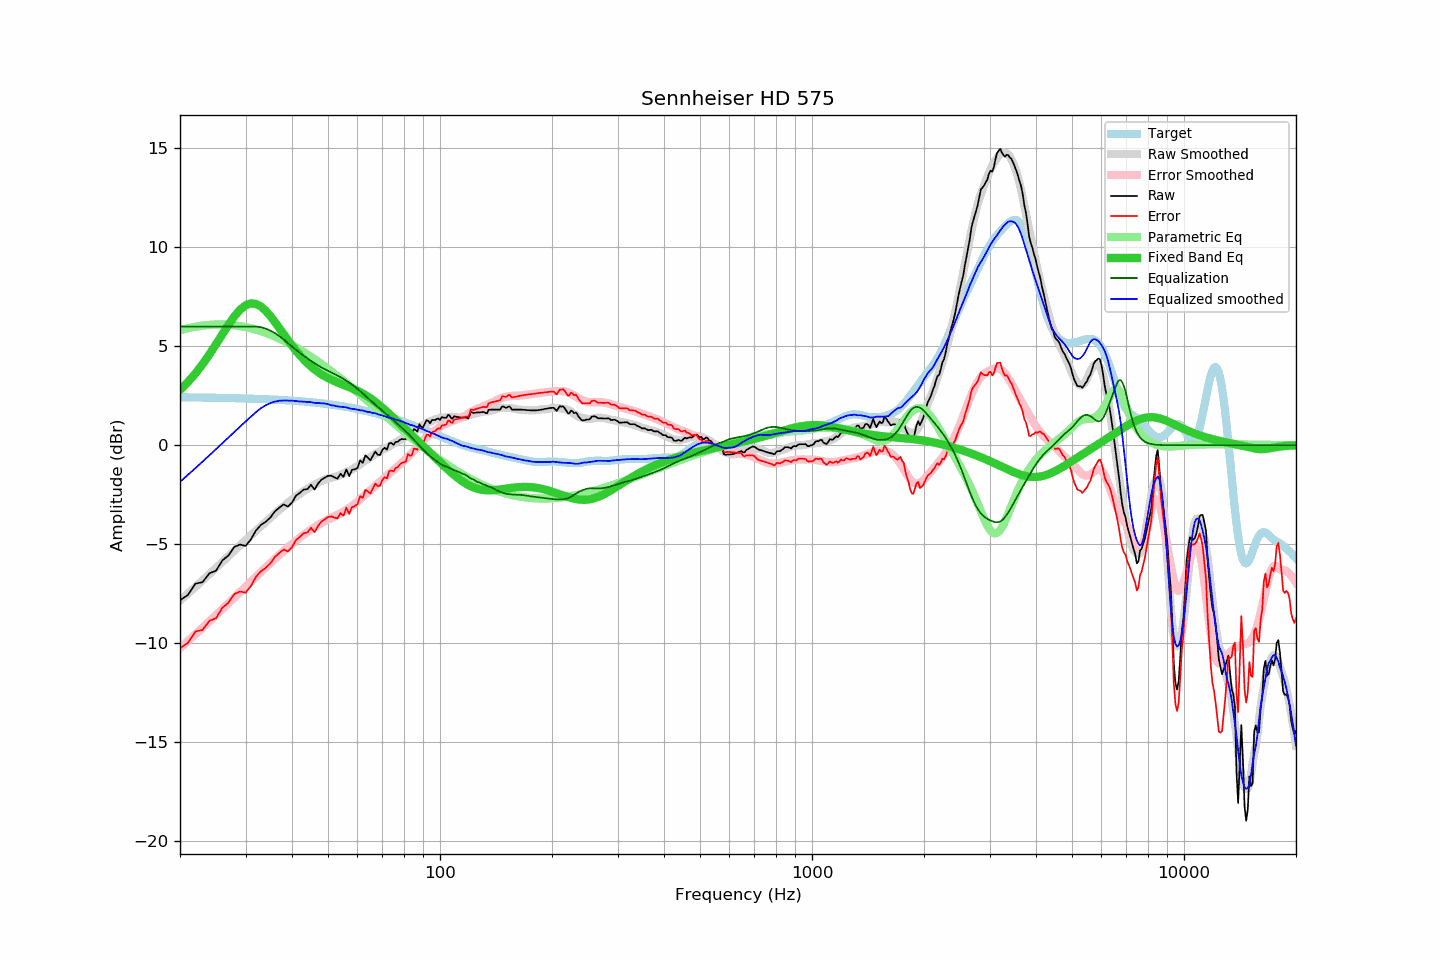

The data file committed next to this chart (first rows):
frequency, raw, error, smoothed, error_smoothed, equalization, parametric_eq, equalized_raw, equalized_smoothed, target
20, -7.84, -10.26, -7.85, -10.25, 6.00, 2.79, -1.84, -1.85, 2.42
21, -7.57, -9.99, -7.50, -9.90, 6.00, 3.19, -1.57, -1.50, 2.42
22, -7.00, -9.41, -7.16, -9.56, 6.00, 3.63, -1.00, -1.16, 2.41
23, -6.92, -9.33, -6.83, -9.22, 6.00, 4.10, -0.92, -0.83, 2.41
24, -6.47, -8.87, -6.51, -8.90, 6.00, 4.59, -0.47, -0.51, 2.40
25, -6.34, -8.74, -6.20, -8.58, 6.00, 5.10, -0.34, -0.20, 2.40
26, -5.82, -8.21, -5.90, -8.28, 6.00, 5.61, 0.18, 0.10, 2.39
27, -5.57, -7.95, -5.61, -7.98, 6.00, 6.09, 0.43, 0.39, 2.39
28, -5.14, -7.52, -5.33, -7.69, 6.00, 6.51, 0.86, 0.67, 2.38
29, -5.02, -7.39, -5.06, -7.42, 6.00, 6.85, 0.98, 0.94, 2.37
30, -5.09, -7.45, -4.80, -7.15, 6.00, 7.07, 0.91, 1.20, 2.36
31, -4.77, -7.12, -4.56, -6.89, 6.00, 7.17, 1.23, 1.44, 2.35
32, -4.31, -6.65, -4.33, -6.64, 6.00, 7.14, 1.69, 1.67, 2.35
33, -4.03, -6.37, -4.09, -6.41, 5.97, 7.01, 1.94, 1.87, 2.34
34, -3.87, -6.20, -3.88, -6.18, 5.90, 6.80, 2.03, 2.02, 2.33
35, -3.65, -5.96, -3.66, -5.95, 5.79, 6.53, 2.14, 2.13, 2.32
36, -3.34, -5.64, -3.46, -5.74, 5.66, 6.22, 2.32, 2.21, 2.30
37, -3.15, -5.44, -3.26, -5.54, 5.51, 5.91, 2.36, 2.25, 2.29
38, -2.99, -5.27, -3.09, -5.34, 5.34, 5.61, 2.36, 2.26, 2.28
39, -3.10, -5.37, -2.90, -5.16, 5.16, 5.31, 2.06, 2.26, 2.27
40, -2.90, -5.15, -2.73, -4.99, 4.99, 5.03, 2.09, 2.26, 2.25
41, -2.55, -4.79, -2.59, -4.83, 4.83, 4.78, 2.28, 2.23, 2.24
42, -2.41, -4.63, -2.46, -4.67, 4.67, 4.55, 2.26, 2.21, 2.22
43, -2.24, -4.45, -2.32, -4.52, 4.52, 4.34, 2.28, 2.20, 2.21
44, -2.22, -4.41, -2.20, -4.39, 4.39, 4.15, 2.17, 2.19, 2.19
45, -2.00, -4.17, -2.09, -4.26, 4.26, 3.98, 2.27, 2.18, 2.17
46, -2.24, -4.40, -2.00, -4.14, 4.14, 3.83, 1.91, 2.14, 2.16
47, -1.94, -4.08, -1.89, -4.03, 4.03, 3.70, 2.09, 2.14, 2.14
48, -1.74, -3.86, -1.81, -3.93, 3.93, 3.58, 2.19, 2.12, 2.12
49, -1.64, -3.74, -1.73, -3.84, 3.84, 3.48, 2.20, 2.11, 2.10
50, -1.55, -3.63, -1.68, -3.76, 3.76, 3.39, 2.21, 2.08, 2.08
51, -1.54, -3.59, -1.66, -3.68, 3.68, 3.31, 2.14, 2.02, 2.06
52, -1.62, -3.65, -1.60, -3.60, 3.60, 3.24, 1.98, 2.00, 2.03
53, -1.69, -3.70, -1.56, -3.52, 3.52, 3.17, 1.83, 1.96, 2.01
54, -1.44, -3.43, -1.50, -3.44, 3.44, 3.11, 2.00, 1.95, 1.99
55, -1.60, -3.56, -1.42, -3.36, 3.36, 3.05, 1.76, 1.93, 1.96
56, -1.22, -3.16, -1.35, -3.26, 3.26, 3.00, 2.04, 1.91, 1.94
57, -1.56, -3.47, -1.30, -3.17, 3.17, 2.94, 1.61, 1.86, 1.91
58, -1.24, -3.12, -1.23, -3.07, 3.07, 2.88, 1.83, 1.84, 1.89
59, -1.22, -3.08, -1.14, -2.96, 2.96, 2.82, 1.74, 1.82, 1.86
60, -1.15, -2.98, -1.06, -2.85, 2.85, 2.76, 1.70, 1.79, 1.83
61, -0.77, -2.57, -0.97, -2.73, 2.73, 2.69, 1.97, 1.77, 1.80
62, -0.89, -2.66, -0.86, -2.62, 2.62, 2.62, 1.73, 1.75, 1.77
63, -0.51, -2.25, -0.78, -2.50, 2.50, 2.54, 1.99, 1.72, 1.74
64, -0.63, -2.34, -0.70, -2.39, 2.39, 2.46, 1.76, 1.68, 1.71
65, -0.76, -2.44, -0.60, -2.27, 2.27, 2.37, 1.51, 1.67, 1.68
66, -0.53, -2.18, -0.53, -2.16, 2.16, 2.28, 1.63, 1.63, 1.65
67, -0.32, -1.94, -0.43, -2.05, 2.05, 2.19, 1.73, 1.62, 1.62
68, -0.48, -2.06, -0.37, -1.94, 1.94, 2.10, 1.46, 1.57, 1.59
69, -0.49, -2.04, -0.30, -1.84, 1.84, 2.00, 1.35, 1.54, 1.55
70, -0.23, -1.75, -0.24, -1.74, 1.74, 1.90, 1.51, 1.50, 1.52
71, -0.13, -1.62, -0.18, -1.65, 1.65, 1.80, 1.52, 1.46, 1.49
72, -0.22, -1.67, -0.12, -1.55, 1.55, 1.70, 1.33, 1.43, 1.45
73, 0.10, -1.32, -0.07, -1.45, 1.45, 1.59, 1.55, 1.39, 1.42
74, 0.11, -1.27, 0.02, -1.36, 1.36, 1.49, 1.47, 1.38, 1.38
75, 0.02, -1.33, 0.08, -1.26, 1.26, 1.39, 1.28, 1.34, 1.35
76, 0.17, -1.14, 0.13, -1.16, 1.16, 1.29, 1.33, 1.30, 1.31
77, 0.17, -1.11, 0.20, -1.07, 1.07, 1.19, 1.24, 1.27, 1.28
78, 0.27, -0.97, 0.26, -0.97, 0.97, 1.09, 1.24, 1.23, 1.24
79, 0.32, -0.88, 0.32, -0.88, 0.88, 0.99, 1.20, 1.20, 1.21
... 553 more rows
